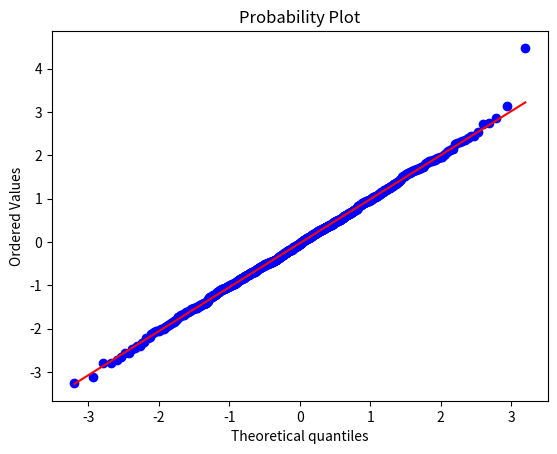

Reproduce this figure in Python.
from scipy.stats import norm
from scipy import stats
import matplotlib.pyplot as plt

# Conjunto de objetos com pesos normalmente distribuídos em uma cesta,
# com média = 8 e desvio padrão = 2.

# Qual a probabilidade de tirar um objeto cujo peso seja menor que 6kg?
norm.cdf(6, 8, 2)

# Qual a probabilidade de tirar um objeto cujo peso seja maior que 6kg?
norm.sf(6, 8, 2) # ou, no caso, 1 - norm.cdf(6, 8, 2)

# Qual a probabilidade de tirar um objeto cujo peso seja menor que 6kg ou maior que 10kg?
norm.cdf(6, 8, 2) + norm.sf(10, 8, 2)

# Qual a probabilidade de tirar um objeto cujo peso seja menor que 10kg e maior que 8kg?
norm.cdf(10, 8, 2) - norm.cdf(8, 8, 2)


# Gerar dados normalmente distribuídos:
dados = norm.rvs(size = 1000)

stats.probplot(dados, plot = plt)

stats.shapiro(dados)
